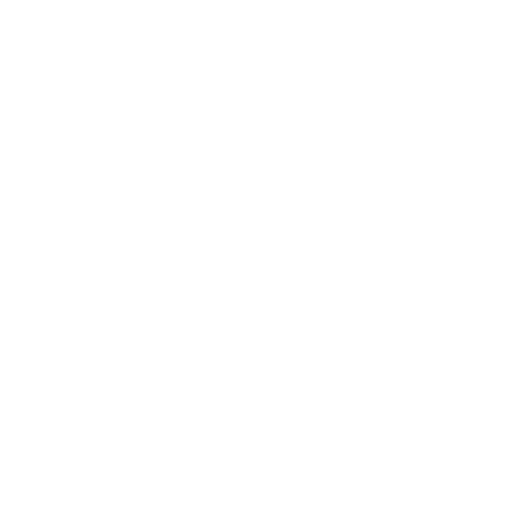
t = 0.00 s
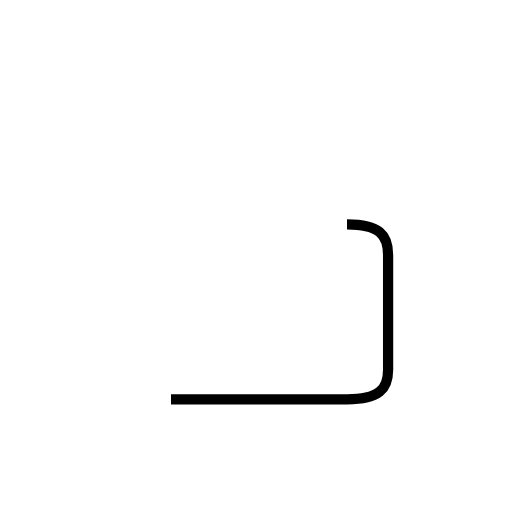
t = 1.20 s
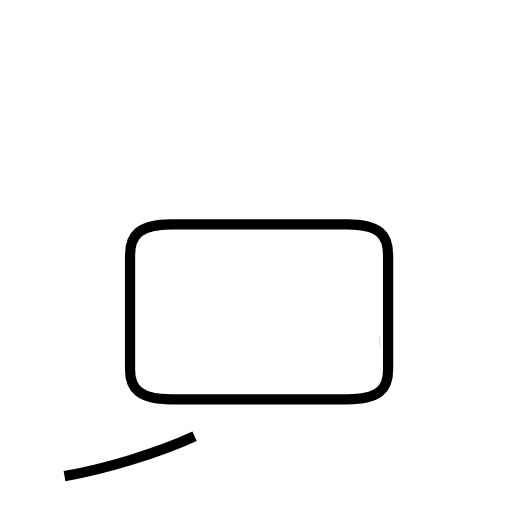
t = 2.79 s
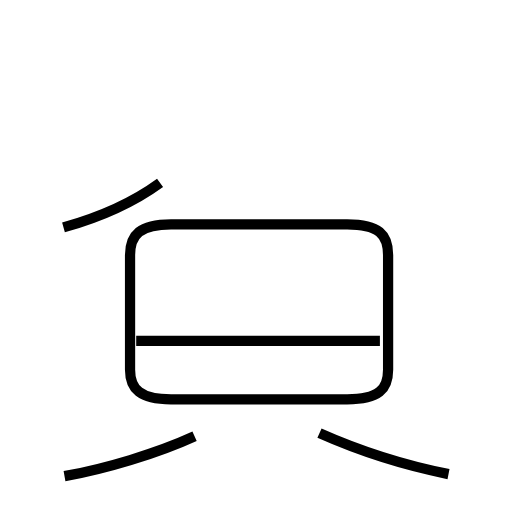
t = 4.22 s
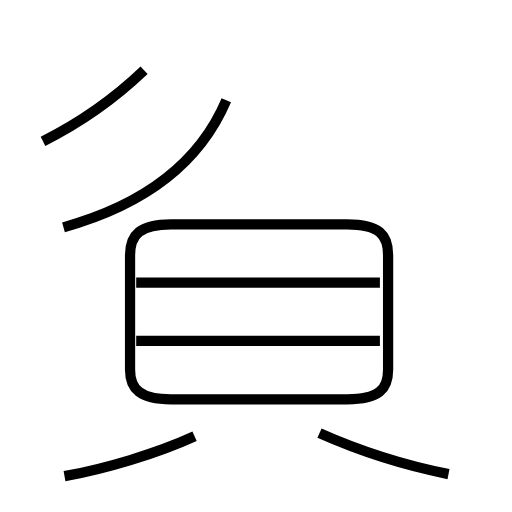
t = 5.61 s
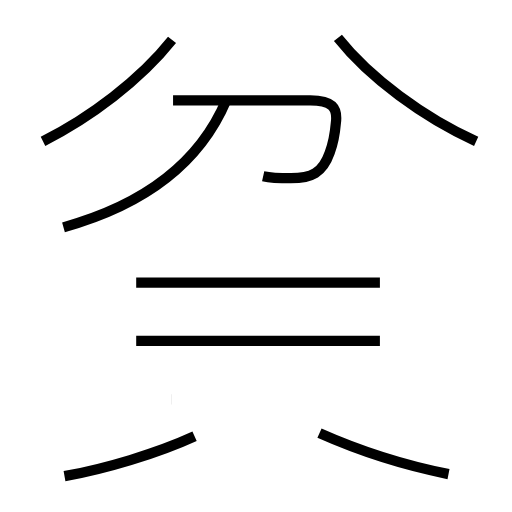
t = 7.08 s

The animated SVG that drew these frames (rendered in a browser with its animation timeline set to each time). Animation: 9 SMIL elements (animate=9); one cycle of 7.08 s.

<?xml version='1.0' encoding='utf-8'?>
<svg viewBox="0.0 -6.0 50.0 50.0" version="1.1" xmlns="http://www.w3.org/2000/svg"><rect x="-1000" y="-1000" width="2000" height="2000" stroke="white" fill="white" /><g style="fill:none;stroke:#000000;stroke-width:1"><path d="M 16.7 -5.0 L 33.9 -5.0 C 37.0 -5.0 37.9 -6.0 37.9 -7.9 L 37.9 -19.1 C 37.9 -21.1 37.0 -22.1 33.9 -22.1 L 16.7 -22.1 C 13.7 -22.1 12.7 -21.1 12.7 -19.1 L 12.7 -7.9 C 12.7 -6.0 13.7 -5.0 16.7 -5.0 Z " transform="translate(0.0 38.0)" stroke-dasharray="79.77014931659372" stroke-dashoffset="79.77014931659372"><animate attributeName="stroke-dashoffset" from="79.77014931659372" to="0" dur="2.3931044794978114s" begin="0s; anim_end.end" fill="freeze" id="anim0" /></path><path d="M 6.3 2.5 C 10.2 1.8 15.3 0.3 19.0 -1.4 " transform="translate(0.0 38.0)" stroke-dasharray="13.315637614223734" stroke-dashoffset="13.315637614223734"><animate attributeName="stroke-dashoffset" from="13.315637614223734" to="0" dur="0.399469128426712s" begin="anim0.end" fill="freeze" id="anim1" /></path><path d="M 37.1 -10.7 L 13.3 -10.7 " transform="translate(0.0 38.0)" stroke-dasharray="23.8" stroke-dashoffset="23.8"><animate attributeName="stroke-dashoffset" from="23.8" to="0" dur="0.714s" begin="anim1.end" fill="freeze" id="anim2" /></path><path d="M 43.8 2.3 C 39.3 1.4 34.8 -0.1 31.2 -1.7 " transform="translate(0.0 38.0)" stroke-dasharray="13.245122541120171" stroke-dashoffset="13.245122541120171"><animate attributeName="stroke-dashoffset" from="13.245122541120171" to="0" dur="0.3973536762336051s" begin="anim2.end" fill="freeze" id="anim3" /></path><path d="M 6.2 -21.8 C 13.4 -23.8 19.3 -27.6 22.1 -34.2 " transform="translate(0.0 38.0)" stroke-dasharray="20.898665779828526" stroke-dashoffset="20.898665779828526"><animate attributeName="stroke-dashoffset" from="20.898665779828526" to="0" dur="0.6269599733948558s" begin="anim3.end" fill="freeze" id="anim4" /></path><path d="M 37.1 -16.4 L 13.3 -16.4 " transform="translate(0.0 38.0)" stroke-dasharray="23.8" stroke-dashoffset="23.8"><animate attributeName="stroke-dashoffset" from="23.8" to="0" dur="0.714s" begin="anim4.end" fill="freeze" id="anim5" /></path><path d="M 4.2 -30.2 C 8.8 -32.5 13.7 -36.2 16.8 -40.1 " transform="translate(0.0 38.0)" stroke-dasharray="16.138818656035593" stroke-dashoffset="16.138818656035593"><animate attributeName="stroke-dashoffset" from="16.138818656035593" to="0" dur="0.48416455968106775s" begin="anim5.end" fill="freeze" id="anim6" /></path><path d="M 25.7 -26.8 C 26.6 -26.6 27.6 -26.6 28.4 -26.6 C 30.4 -26.6 31.5 -27.1 32.2 -29.1 C 32.5 -29.9 32.7 -30.8 32.8 -32.0 C 33.0 -33.5 32.4 -34.2 30.3 -34.2 L 16.9 -34.2 " transform="translate(0.0 38.0)" stroke-dasharray="28.057672951527856" stroke-dashoffset="28.057672951527856"><animate attributeName="stroke-dashoffset" from="28.057672951527856" to="0" dur="0.8417301885458356s" begin="anim6.end" fill="freeze" id="anim7" /></path><path d="M 46.5 -30.2 C 41.4 -32.5 36.1 -36.4 33.0 -40.3" transform="translate(0.0 38.0)" stroke-dasharray="17.001061681188798" stroke-dashoffset="17.001061681188798"><animate attributeName="stroke-dashoffset" from="17.001061681188798" to="0" dur="0.5100318504356639s" begin="anim7.end" fill="freeze" id="anim_end" /></path></g></svg>
